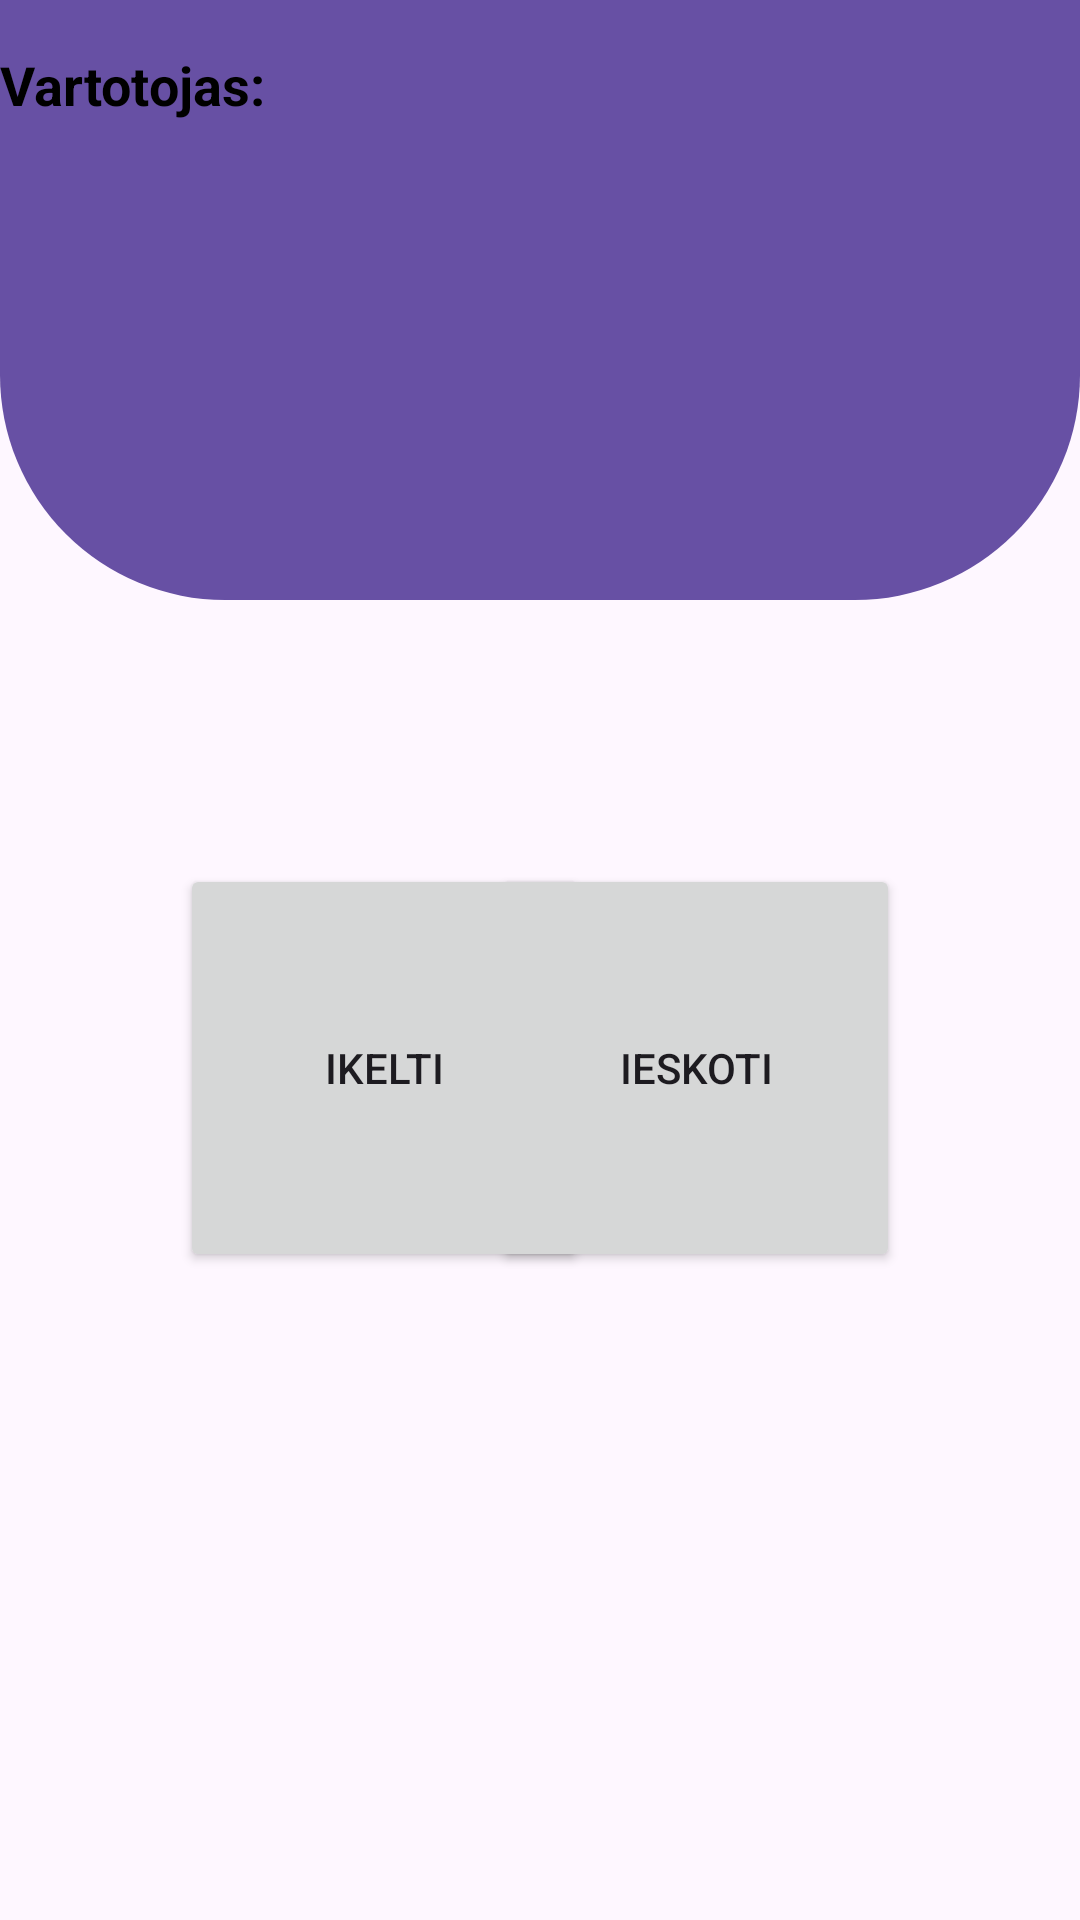

Here is an Android app screen rendered from its layout file. Give the layout XML and the strings, colors and styles it references.
<!-- AndroidManifest.xml: application theme Theme.KeiskisDaiktais -->
<!-- res/layout/activity_pagrindinis.xml -->
<?xml version="1.0" encoding="utf-8"?>
<androidx.constraintlayout.widget.ConstraintLayout xmlns:android="http://schemas.android.com/apk/res/android"
    xmlns:app="http://schemas.android.com/apk/res-auto"
    xmlns:tools="http://schemas.android.com/tools"
    android:id="@+id/main"
    android:layout_width="match_parent"
    android:layout_height="match_parent"
    tools:context=".Pagrindinis">


    <View
        android:id="@+id/top_view"
        android:layout_width="match_parent"
        android:layout_height="200dp"
        android:background="@drawable/pgr_dizain"
        app:layout_constraintStart_toStartOf="parent"
        app:layout_constraintTop_toTopOf="parent" />

    <TextView
        android:id="@+id/textViewUserEmail"
        android:layout_width="wrap_content"
        android:layout_height="wrap_content"
        android:layout_marginTop="16dp"
        android:text="Vartotojas: "
        android:textColor="@color/black"
        android:textSize="18sp"
        android:textStyle="bold"
        app:layout_constraintStart_toStartOf="parent"
        app:layout_constraintTop_toTopOf="parent" />

    <Button
        android:id="@+id/button9"
        android:layout_width="136dp"
        android:layout_height="136dp"
        android:layout_marginStart="60dp"
        android:layout_marginTop="288dp"
        android:text="Ikelti"
        app:icon="@drawable/baseline_upload_24"
        app:layout_constraintStart_toStartOf="parent"
        app:layout_constraintTop_toTopOf="parent" />

    <Button
        android:id="@+id/button10"
        android:layout_width="136dp"
        android:layout_height="136dp"
        android:layout_marginTop="60dp"
        android:layout_marginEnd="60dp"
        android:layout_marginBottom="288dp"
        android:text="Atsijungti"
        app:icon="@drawable/baseline_logout_24"
        app:layout_constraintBottom_toBottomOf="parent"
        app:layout_constraintEnd_toEndOf="parent"
        app:layout_constraintTop_toBottomOf="@+id/button11" />

    <Button
        android:id="@+id/button11"
        android:layout_width="136dp"
        android:layout_height="136dp"
        android:layout_marginTop="288dp"
        android:layout_marginEnd="60dp"
        android:text="Ieskoti"
        app:icon="@drawable/baseline_search_24"
        app:layout_constraintEnd_toEndOf="parent"
        app:layout_constraintTop_toTopOf="parent" />

    <Button
        android:id="@+id/button12"
        android:layout_width="136dp"
        android:layout_height="136dp"
        android:layout_marginStart="60dp"
        android:layout_marginTop="60dp"
        android:layout_marginBottom="288dp"
        android:text="Mano"
        app:icon="@drawable/baseline_account_circle_24"
        app:layout_constraintBottom_toBottomOf="parent"
        app:layout_constraintStart_toStartOf="parent"
        app:layout_constraintTop_toBottomOf="@+id/button9" />

</androidx.constraintlayout.widget.ConstraintLayout>
<!-- resources referenced by this layout -->
<resources>
  <!-- drawable pgr_dizain (drawable) -->
  <?xml version="1.0" encoding="utf-8"?>
  <shape xmlns:android="http://schemas.android.com/apk/res/android">
  
      <corners android:bottomLeftRadius="75dp"
          android:bottomRightRadius="75dp"/>
          <solid android:color="#ff6750a4"/>
  
  </shape>
  <style name="Theme.KeiskisDaiktais" parent="Base.Theme.KeiskisDaiktais" />
  <style name="Base.Theme.KeiskisDaiktais" parent="Theme.Material3.DayNight.NoActionBar">
          
          
      </style>
  <!-- not gathered from this repository: default colours our renderer supplied (Android Studio template values) -->
  <color name="black">#FF000000</color>
</resources>
